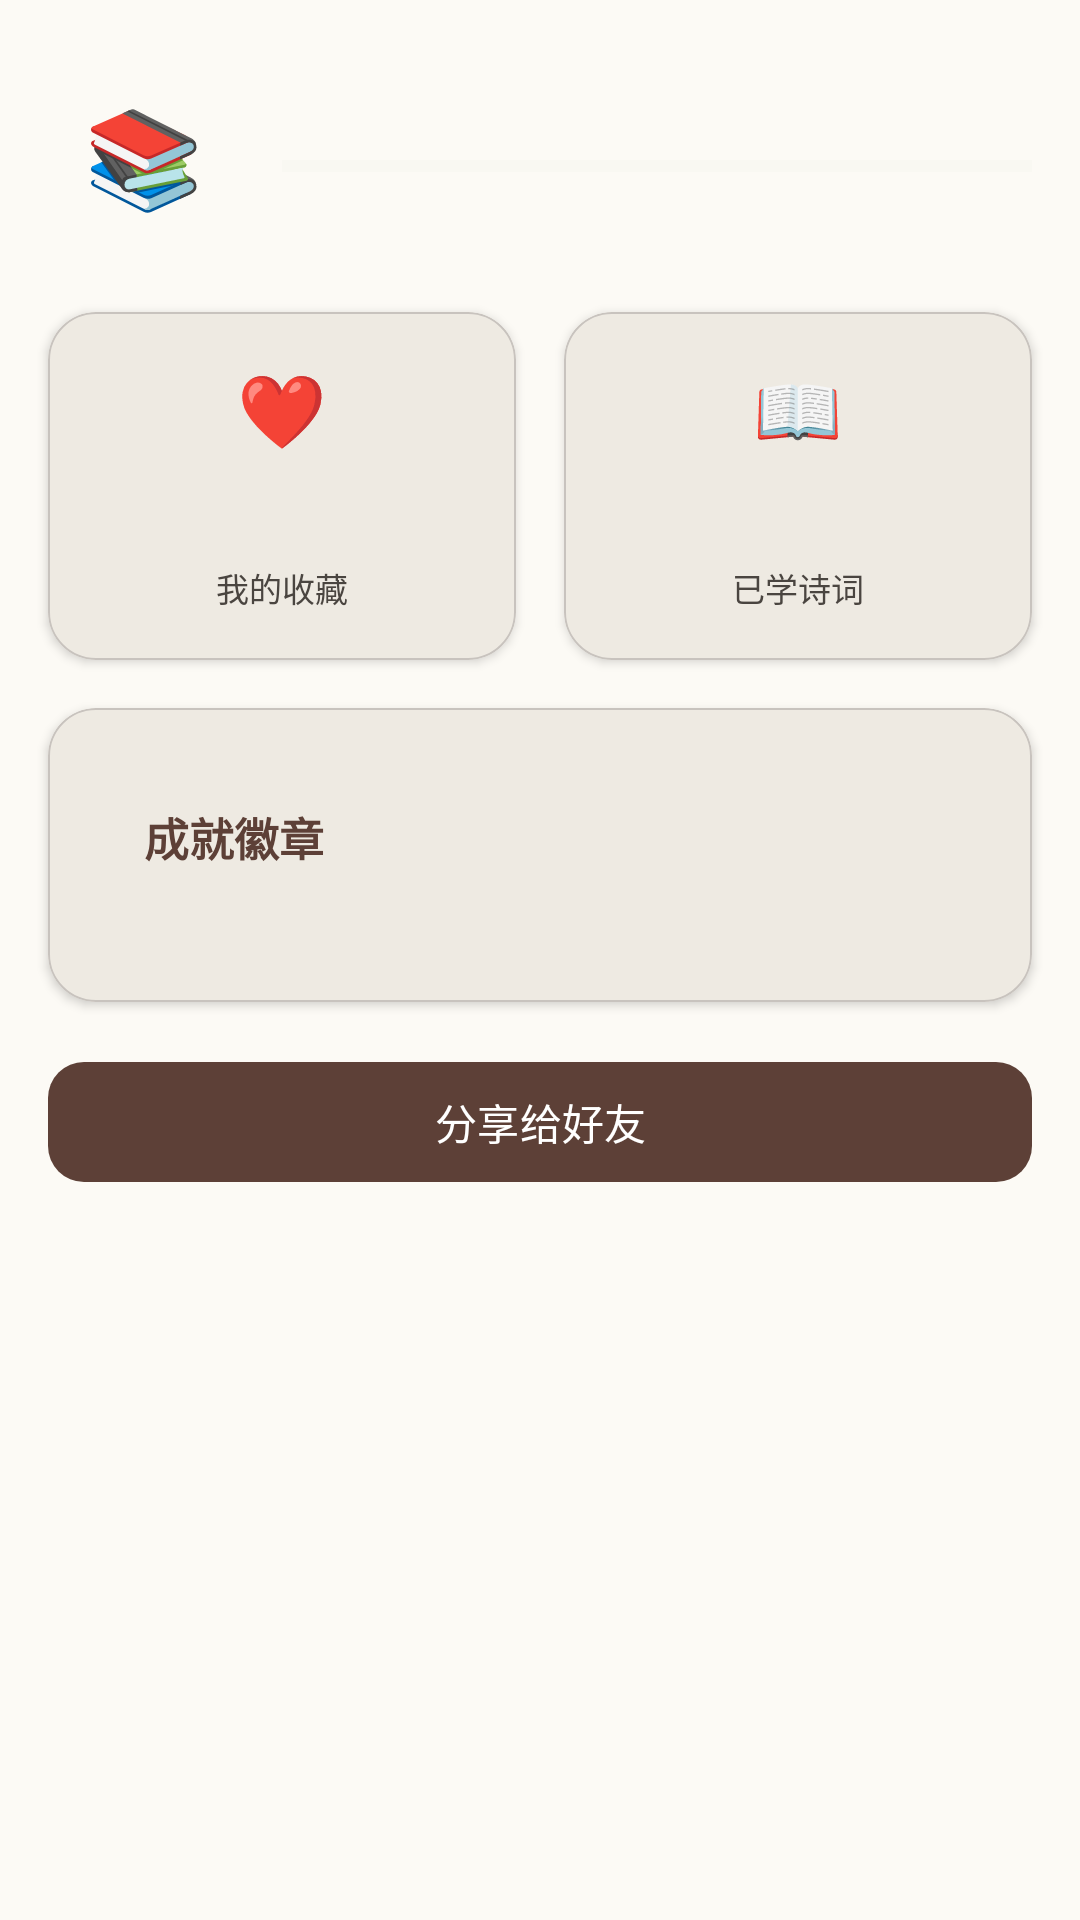

Reconstruct the res/layout file that produces this screen, plus the resources it refers to.
<!-- AndroidManifest.xml: application theme Theme.Poetry -->
<!-- res/layout/fragment_profile.xml -->
<?xml version="1.0" encoding="utf-8"?>
<androidx.core.widget.NestedScrollView
    xmlns:android="http://schemas.android.com/apk/res/android"
    xmlns:app="http://schemas.android.com/apk/res-auto"
    xmlns:tools="http://schemas.android.com/tools"
    android:layout_width="match_parent"
    android:layout_height="match_parent"
    android:background="@color/background">

    <androidx.constraintlayout.widget.ConstraintLayout
        android:layout_width="match_parent"
        android:layout_height="wrap_content"
        android:paddingBottom="24dp">

        
        <LinearLayout
            android:id="@+id/header"
            android:layout_width="0dp"
            android:layout_height="wrap_content"
            android:layout_marginStart="16dp"
            android:layout_marginTop="20dp"
            android:layout_marginEnd="16dp"
            android:orientation="horizontal"
            android:gravity="center_vertical"
            app:layout_constraintTop_toTopOf="parent"
            app:layout_constraintStart_toStartOf="parent"
            app:layout_constraintEnd_toEndOf="parent">

            <TextView
                android:id="@+id/tv_avatar"
                android:layout_width="64dp"
                android:layout_height="64dp"
                android:text="📚"
                android:textSize="32sp"
                android:gravity="center"
                android:background="@drawable/bg_checkin_future" />

            <LinearLayout
                android:layout_width="0dp"
                android:layout_height="wrap_content"
                android:layout_weight="1"
                android:layout_marginStart="14dp"
                android:orientation="vertical">

                <TextView
                    android:id="@+id/tv_level_label"
                    android:layout_width="wrap_content"
                    android:layout_height="wrap_content"
                    android:textSize="13sp"
                    android:textColor="@color/score_gold"
                    tools:text="等级 5" />

                <ProgressBar
                    android:id="@+id/progress_exp"
                    style="?android:attr/progressBarStyleHorizontal"
                    android:layout_width="match_parent"
                    android:layout_height="6dp"
                    android:layout_marginTop="8dp"
                    android:progressTint="@color/score_gold"
                    android:progressBackgroundTint="@color/surface_variant"
                    tools:progress="60" />

                <TextView
                    android:id="@+id/tv_exp"
                    android:layout_width="wrap_content"
                    android:layout_height="wrap_content"
                    android:layout_marginTop="4dp"
                    android:textSize="11sp"
                    android:textColor="@color/on_surface_variant"
                    tools:text="120 / 200 经验" />
            </LinearLayout>
        </LinearLayout>

        
        <com.google.android.material.card.MaterialCardView
            android:id="@+id/card_favorites"
            style="@style/Widget.Poetry.Card"
            android:layout_width="0dp"
            android:layout_height="wrap_content"
            android:layout_marginStart="16dp"
            android:layout_marginTop="20dp"
            android:layout_marginEnd="8dp"
            app:cardElevation="2dp"
            app:cardCornerRadius="16dp"
            app:layout_constraintStart_toStartOf="parent"
            app:layout_constraintEnd_toStartOf="@id/card_learned"
            app:layout_constraintTop_toBottomOf="@id/header">

            <LinearLayout
                android:layout_width="match_parent"
                android:layout_height="wrap_content"
                android:orientation="vertical"
                android:gravity="center">

                <TextView
                    android:layout_width="wrap_content"
                    android:layout_height="wrap_content"
                    android:text="❤️"
                    android:textSize="24sp" />
                <TextView
                    android:id="@+id/tv_favorites_count"
                    android:layout_width="wrap_content"
                    android:layout_height="wrap_content"
                    android:layout_marginTop="6dp"
                    android:textSize="22sp"
                    android:textColor="@color/primary"
                    android:textStyle="bold"
                    tools:text="15" />
                <TextView
                    android:layout_width="wrap_content"
                    android:layout_height="wrap_content"
                    android:text="@string/profile_favorites"
                    android:textSize="11sp"
                    android:textColor="@color/on_surface_variant" />
            </LinearLayout>
        </com.google.android.material.card.MaterialCardView>

        <com.google.android.material.card.MaterialCardView
            android:id="@+id/card_learned"
            style="@style/Widget.Poetry.Card"
            android:layout_width="0dp"
            android:layout_height="wrap_content"
            android:layout_marginTop="20dp"
            android:layout_marginEnd="16dp"
            android:layout_marginStart="8dp"
            app:cardElevation="2dp"
            app:cardCornerRadius="16dp"
            app:layout_constraintEnd_toEndOf="parent"
            app:layout_constraintStart_toEndOf="@id/card_favorites"
            app:layout_constraintTop_toBottomOf="@id/header">

            <LinearLayout
                android:layout_width="match_parent"
                android:layout_height="wrap_content"
                android:orientation="vertical"
                android:gravity="center">

                <TextView
                    android:layout_width="wrap_content"
                    android:layout_height="wrap_content"
                    android:text="📖"
                    android:textSize="24sp" />
                <TextView
                    android:id="@+id/tv_learned_count"
                    android:layout_width="wrap_content"
                    android:layout_height="wrap_content"
                    android:layout_marginTop="6dp"
                    android:textSize="22sp"
                    android:textColor="@color/primary"
                    android:textStyle="bold"
                    tools:text="42" />
                <TextView
                    android:layout_width="wrap_content"
                    android:layout_height="wrap_content"
                    android:text="@string/profile_learned"
                    android:textSize="11sp"
                    android:textColor="@color/on_surface_variant" />
            </LinearLayout>
        </com.google.android.material.card.MaterialCardView>

        
        <com.google.android.material.card.MaterialCardView
            android:id="@+id/card_achievements"
            style="@style/Widget.Poetry.Card"
            android:layout_width="0dp"
            android:layout_height="wrap_content"
            android:layout_marginStart="16dp"
            android:layout_marginTop="16dp"
            android:layout_marginEnd="16dp"
            app:cardElevation="2dp"
            app:cardCornerRadius="16dp"
            app:layout_constraintTop_toBottomOf="@id/card_favorites"
            app:layout_constraintStart_toStartOf="parent"
            app:layout_constraintEnd_toEndOf="parent">

            <LinearLayout
                android:layout_width="match_parent"
                android:layout_height="wrap_content"
                android:orientation="vertical"
                android:padding="16dp">

                <LinearLayout
                    android:layout_width="match_parent"
                    android:layout_height="wrap_content"
                    android:orientation="horizontal"
                    android:gravity="center_vertical">

                    <TextView
                        android:layout_width="0dp"
                        android:layout_height="wrap_content"
                        android:layout_weight="1"
                        android:text="@string/profile_achievements"
                        android:textSize="15sp"
                        android:textColor="@color/primary"
                        android:textStyle="bold"
                        android:fontFamily="serif" />

                    <TextView
                        android:id="@+id/tv_achievement_count"
                        android:layout_width="wrap_content"
                        android:layout_height="wrap_content"
                        android:textSize="12sp"
                        android:textColor="@color/on_surface_variant"
                        tools:text="3/12" />
                </LinearLayout>

                <LinearLayout
                    android:id="@+id/ll_achievements"
                    android:layout_width="match_parent"
                    android:layout_height="wrap_content"
                    android:layout_marginTop="12dp"
                    android:orientation="horizontal"
                    android:gravity="center" />
            </LinearLayout>
        </com.google.android.material.card.MaterialCardView>

        
        <com.google.android.material.button.MaterialButton
            android:id="@+id/btn_share_app"
            android:layout_width="0dp"
            android:layout_height="48dp"
            android:layout_marginStart="16dp"
            android:layout_marginTop="16dp"
            android:layout_marginEnd="16dp"
            android:text="@string/profile_share_app"
            android:textSize="14sp"
            app:icon="@drawable/ic_share"
            app:iconGravity="textStart"
            app:iconPadding="8dp"
            app:cornerRadius="12dp"
            app:layout_constraintTop_toBottomOf="@id/card_achievements"
            app:layout_constraintStart_toStartOf="parent"
            app:layout_constraintEnd_toEndOf="parent" />

    </androidx.constraintlayout.widget.ConstraintLayout>
</androidx.core.widget.NestedScrollView>
<!-- resources referenced by this layout -->
<resources>
  <color name="background">#FCFAF5</color>
  <color name="on_surface_variant">#4A4540</color>
  <color name="primary">#5D4037</color>
  <color name="score_gold">#D4A745</color>
  <color name="surface_variant">#F0EDE6</color>
  <string name="profile_achievements">成就徽章</string>
  <string name="profile_favorites">我的收藏</string>
  <string name="profile_learned">已学诗词</string>
  <string name="profile_share_app">分享给好友</string>
  <style name="Widget.Poetry.Card" parent="Widget.Material3.CardView.Elevated">
          <item name="cardBackgroundColor">@color/surface</item>
          <item name="cardElevation">1dp</item>
          <item name="cardCornerRadius">12dp</item>
          <item name="strokeColor">@color/outline_variant</item>
          <item name="strokeWidth">0.5dp</item>
          <item name="contentPadding">16dp</item>
      </style>
  <style name="Theme.Poetry" parent="Theme.Material3.Light.NoActionBar">
          <item name="colorPrimary">@color/primary</item>
          <item name="colorOnPrimary">@color/on_primary</item>
          <item name="colorPrimaryContainer">@color/primary_container</item>
          <item name="colorOnPrimaryContainer">@color/on_primary_container</item>
          <item name="colorSecondary">@color/secondary</item>
          <item name="colorOnSecondary">@color/on_secondary</item>
          <item name="colorSecondaryContainer">@color/secondary_container</item>
          <item name="colorOnSecondaryContainer">@color/on_secondary_container</item>
          <item name="colorTertiary">@color/tertiary</item>
          <item name="colorOnTertiary">@color/on_tertiary</item>
          <item name="colorTertiaryContainer">@color/tertiary_container</item>
          <item name="colorOnTertiaryContainer">@color/on_tertiary_container</item>
          <item name="colorSurface">@color/surface</item>
          <item name="colorOnSurface">@color/on_surface</item>
          <item name="colorSurfaceVariant">@color/surface_variant</item>
          <item name="colorOnSurfaceVariant">@color/on_surface_variant</item>
          <item name="android:colorBackground">@color/background</item>
          <item name="colorOnBackground">@color/on_background</item>
          <item name="colorError">@color/error</item>
          <item name="colorOnError">@color/on_error</item>
          <item name="colorOutline">@color/outline</item>
          <item name="colorOutlineVariant">@color/outline_variant</item>
          <item name="android:statusBarColor">@color/background</item>
          <item name="android:navigationBarColor">@color/surface</item>
          <item name="android:windowLightStatusBar">true</item>
          <item name="fontFamily">sans-serif</item>
      </style>
  <color name="surface">#FAF7F0</color>
  <color name="outline_variant">#C8C3BE</color>
  <color name="on_primary">#FFFFFF</color>
  <color name="primary_container">#EFEBE9</color>
  <color name="on_primary_container">#2C1810</color>
  <color name="secondary">#795548</color>
  <color name="on_secondary">#FFFFFF</color>
  <color name="secondary_container">#EFEBE9</color>
  <color name="on_secondary_container">#2C1810</color>
  <color name="tertiary">#C62828</color>
  <color name="on_tertiary">#FFFFFF</color>
  <color name="tertiary_container">#FFEBEE</color>
  <color name="on_tertiary_container">#7F0000</color>
  <color name="on_surface">#1C1B1A</color>
  <color name="on_background">#1C1B1A</color>
  <color name="error">#BA1A1A</color>
  <color name="on_error">#FFFFFF</color>
  <color name="outline">#7A7570</color>
</resources>
